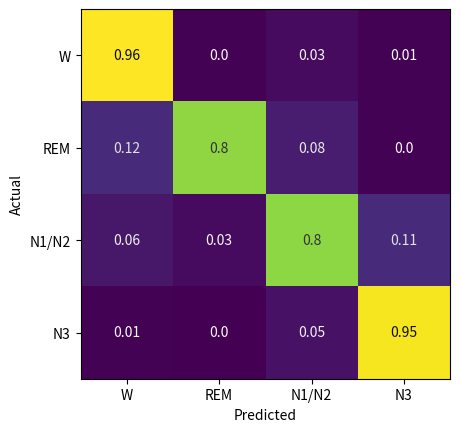

Here is the Python script that generated this plot:
import matplotlib.pyplot as plt
import numpy as np


# Function to plot confusion matrix
def plot_norm_confusion(confusion, title):
    # Normalise the confusion by row
    print(confusion)
    norm_confusion = confusion / (np.sum(confusion, axis=1).reshape(len(confusion), 1))
    norm_confusion = np.flip(norm_confusion, axis=0)    # Lionel prefers the confusion matrix figure to have a flipped y axis.
    norm_confusion = np.flip(norm_confusion, axis=1)    # Lionel prefers the confusion matrix to have flipped x axis.
    fig, ax = plt.subplots()
    plt.imshow(norm_confusion)

    ticks = ['N3','N1/N2','REM','W']

    ax.set_xlabel('Predicted')
    ax.set_ylabel('Actual')
    ax.set_xticks(np.arange(len(ticks)), ticks[::-1])  # Lionel prefers flipped x axis
    ax.set_yticks(np.arange(len(ticks)), ticks[::-1])  # Lionel prefers flipped y axis.

    # Loop over data dimensions and create text annotations.
    for i in range(len(ticks)):
        for j in range(len(ticks)):
            text = ax.text(j, i, np.round(norm_confusion[i, j], decimals=2),
                           ha="center", va="center", color=str(1-norm_confusion[i, j]))

    ax.set_title(title)
    plt.show()


if __name__ == '__main__':
    confusion = np.array([[3.8220e+04, 1.8600e+03, 2.0000e+00, 2.6500e+02],
 [1.4048e+04, 9.7393e+04, 3.4140e+03, 7.4130e+03],
 [1.6800e+02, 3.3980e+03, 3.4827e+04, 5.0320e+03],
 [4.8700e+02, 2.2990e+03, 2.9300e+02, 7.3662e+04]])
    plot_norm_confusion(confusion, "")
